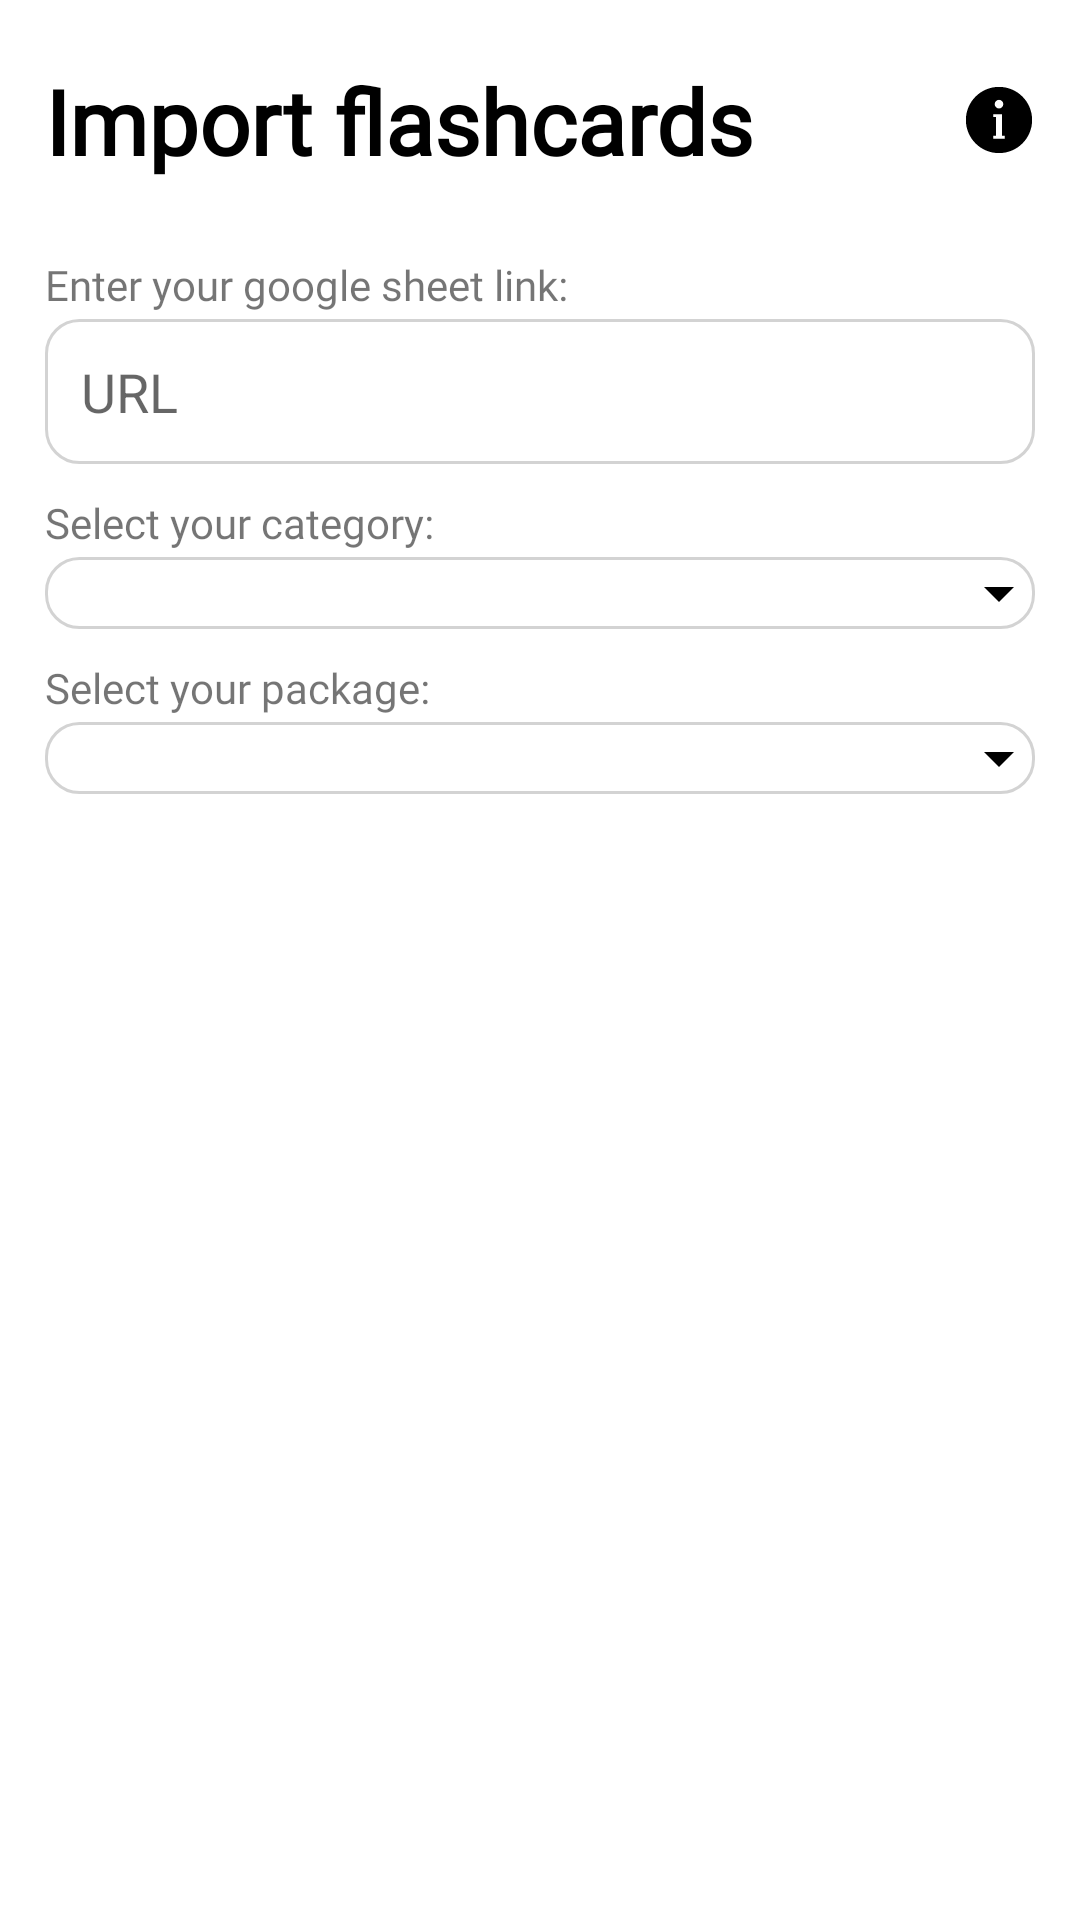

Android layout source for this screen:
<!-- AndroidManifest.xml: application theme Theme.BC_praca_X -->
<!-- res/layout/fragment_import.xml -->
<?xml version="1.0" encoding="utf-8"?>
<FrameLayout xmlns:android="http://schemas.android.com/apk/res/android"
    xmlns:app="http://schemas.android.com/apk/res-auto"
    xmlns:tools="http://schemas.android.com/tools"
    android:layout_width="match_parent"
    android:layout_height="match_parent"
    android:backgroundTint="#FFEB3B"
    android:backgroundTintMode="add"
    android:foregroundTint="#C74949"
    tools:context=".HomeFragment">

    <LinearLayout
        android:layout_width="match_parent"
        android:layout_height="match_parent"
        android:layout_marginLeft="15dp"
        android:layout_marginTop="20dp"
        android:layout_marginRight="15dp"
        android:orientation="vertical">

        <LinearLayout
            android:layout_width="match_parent"
            android:layout_height="wrap_content"
            android:gravity="fill_vertical"
            android:id="@+id/importTitleHolder"
            android:orientation="horizontal">

            <TextView
                android:id="@+id/breadcrumbs"
                android:layout_width="0dp"
                android:layout_height="wrap_content"
                android:layout_weight="1"
                android:fontFamily="@font/inter"
                android:text="@string/import_flashcards"
                android:textColor="#000000"
                android:textFontWeight="950"
                android:textSize="30sp" />

            <ImageView
                android:id="@+id/importInstructions"
                android:layout_gravity="center"
                android:layout_width="wrap_content"
                android:layout_height="wrap_content"
                android:src="@drawable/baseline_info_24" />

        </LinearLayout>


        <TextView
            android:id="@+id/textView13"
            android:layout_width="match_parent"
            android:layout_height="wrap_content"
            android:layout_marginTop="25dp"
            android:fontFamily="@font/inter"
            android:text="@string/enter_link" />

        <EditText
            android:id="@+id/sheets_url"
            android:layout_width="match_parent"
            android:layout_height="wrap_content"
            android:layout_marginTop="2dp"
            android:background="@drawable/rounded_edittext_1"
            android:ems="10"
            android:hint="@string/URL"
            android:inputType="text"
            android:padding="12dp" />

        <TextView
            android:id="@+id/textView15"
            android:layout_width="match_parent"
            android:layout_height="wrap_content"
            android:layout_marginTop="10dp"
            android:fontFamily="@font/inter"
            android:text="@string/select_category" />

        <Spinner
            android:id="@+id/import_category_spinner"
            android:layout_width="match_parent"
            android:layout_height="wrap_content"
            android:background="@drawable/background_spinner"
            android:dropDownHeight="200dp"
            android:padding="12dp"
            android:layout_marginTop="2dp" />

        <TextView
            android:id="@+id/import_category_error"
            android:layout_width="match_parent"
            android:layout_height="wrap_content"
            android:layout_marginLeft="5dp"
            android:fontFamily="@font/inter"
            android:text="@string/please_select_category"
            android:textColor="#FF0000"
            android:visibility="gone" />

        <TextView
            android:id="@+id/textView16"
            android:layout_width="match_parent"
            android:layout_height="wrap_content"
            android:layout_marginTop="10dp"
            android:fontFamily="@font/inter"
            android:text="@string/select_package" />

        <Spinner
            android:id="@+id/import_package_spinner"
            android:layout_width="match_parent"
            android:background="@drawable/background_spinner"
            android:dropDownHeight="200dp"
            android:padding="12dp"
            android:layout_height="wrap_content"
            android:layout_marginTop="2dp" />

        <TextView
            android:id="@+id/import_package_error"
            android:layout_width="match_parent"
            android:layout_height="wrap_content"
            android:layout_marginLeft="5dp"
            android:fontFamily="@font/inter"
            android:text="@string/please_select_a_package"
            android:textColor="#FF0000"
            android:visibility="gone" />


    </LinearLayout>

</FrameLayout>
<!-- resources referenced by this layout -->
<resources>
  <!-- drawable background_spinner (drawable) -->
  <?xml version="1.0" encoding="utf-8"?>
  <layer-list xmlns:android="http://schemas.android.com/apk/res/android">
      <item>
          <shape android:shape="rectangle">
              <solid android:color="@android:color/white" />
              <corners android:radius="11dp"/>
              <stroke android:width="1dp" android:color="#D3D3D3"/>
          </shape>
      </item>
  
      <item android:drawable="@drawable/dropdown_arrow" android:gravity="end|center_vertical" />
  </layer-list>
  <!-- drawable baseline_info_24 (drawable) -->
  <vector xmlns:android="http://schemas.android.com/apk/res/android"
      android:width="24dp"
      android:height="24dp"
      android:viewportWidth="50"
      android:viewportHeight="50">
      <path
          android:fillColor="#FF000000"
          android:pathData="M25,2C12.297,2,2,12.297,2,25s10.297,23,23,23s23-10.297,23-23S37.703,2,25,2z M25,11c1.657,0,3,1.343,3,3s-1.343,3-3,3 s-3-1.343-3-3S23.343,11,25,11z M29,38h-2h-4h-2v-2h2V23h-2v-2h2h4v2v13h2V38z" />
  </vector>
  <!-- drawable rounded_edittext_1 (drawable) -->
  <?xml version="1.0" encoding="utf-8"?>
  <shape xmlns:android="http://schemas.android.com/apk/res/android">
      <solid android:color="#FFFFFF"/>
      <corners android:radius="11dp"/>
      <stroke android:width="1dp" android:color="#D3D3D3"/>
  </shape>
  <string name="URL">URL</string>
  <string name="enter_link">Enter your google sheet link:</string>
  <string name="import_flashcards">Import flashcards</string>
  <string name="please_select_a_package">Please select a package</string>
  <string name="please_select_category">Please select a category</string>
  <string name="select_category">Select your category:</string>
  <string name="select_package">Select your package:</string>
  <style name="Theme.BC_praca_X" parent="Theme.MaterialComponents.Light.NoActionBar">
          
          <item name="colorPrimary">@color/primary_orange</item>
          <item name="colorPrimaryVariant">@color/purple_700</item>
          <item name="colorOnPrimary">@color/white</item>
          
          <item name="colorSecondary">@color/teal_200</item>
          <item name="colorSecondaryVariant">@color/teal_700</item>
          <item name="colorOnSecondary">@color/black</item>
          
          <item name="android:statusBarColor">@color/black</item>
          <item name="android:windowEnterAnimation">@null</item>
          <item name="android:windowExitAnimation">@null</item>
          <item name="android:windowAnimationStyle">@null</item>
          
      </style>
  <!-- drawable dropdown_arrow (drawable) -->
  <vector xmlns:android="http://schemas.android.com/apk/res/android"
      android:width="24dp"
      android:height="24dp"
      android:viewportWidth="24"
      android:viewportHeight="24">
      <path
          android:fillColor="#000000"
          android:pathData="M7,10l5,5l5,-5"/>
  </vector>
  <color name="primary_orange">#F85F3B</color>
  <color name="purple_700">#FF3700B3</color>
  <color name="white">#FFFFFFFF</color>
  <color name="teal_200">#FF03DAC5</color>
  <color name="teal_700">#FF018786</color>
  <color name="black">#FF000000</color>
</resources>
